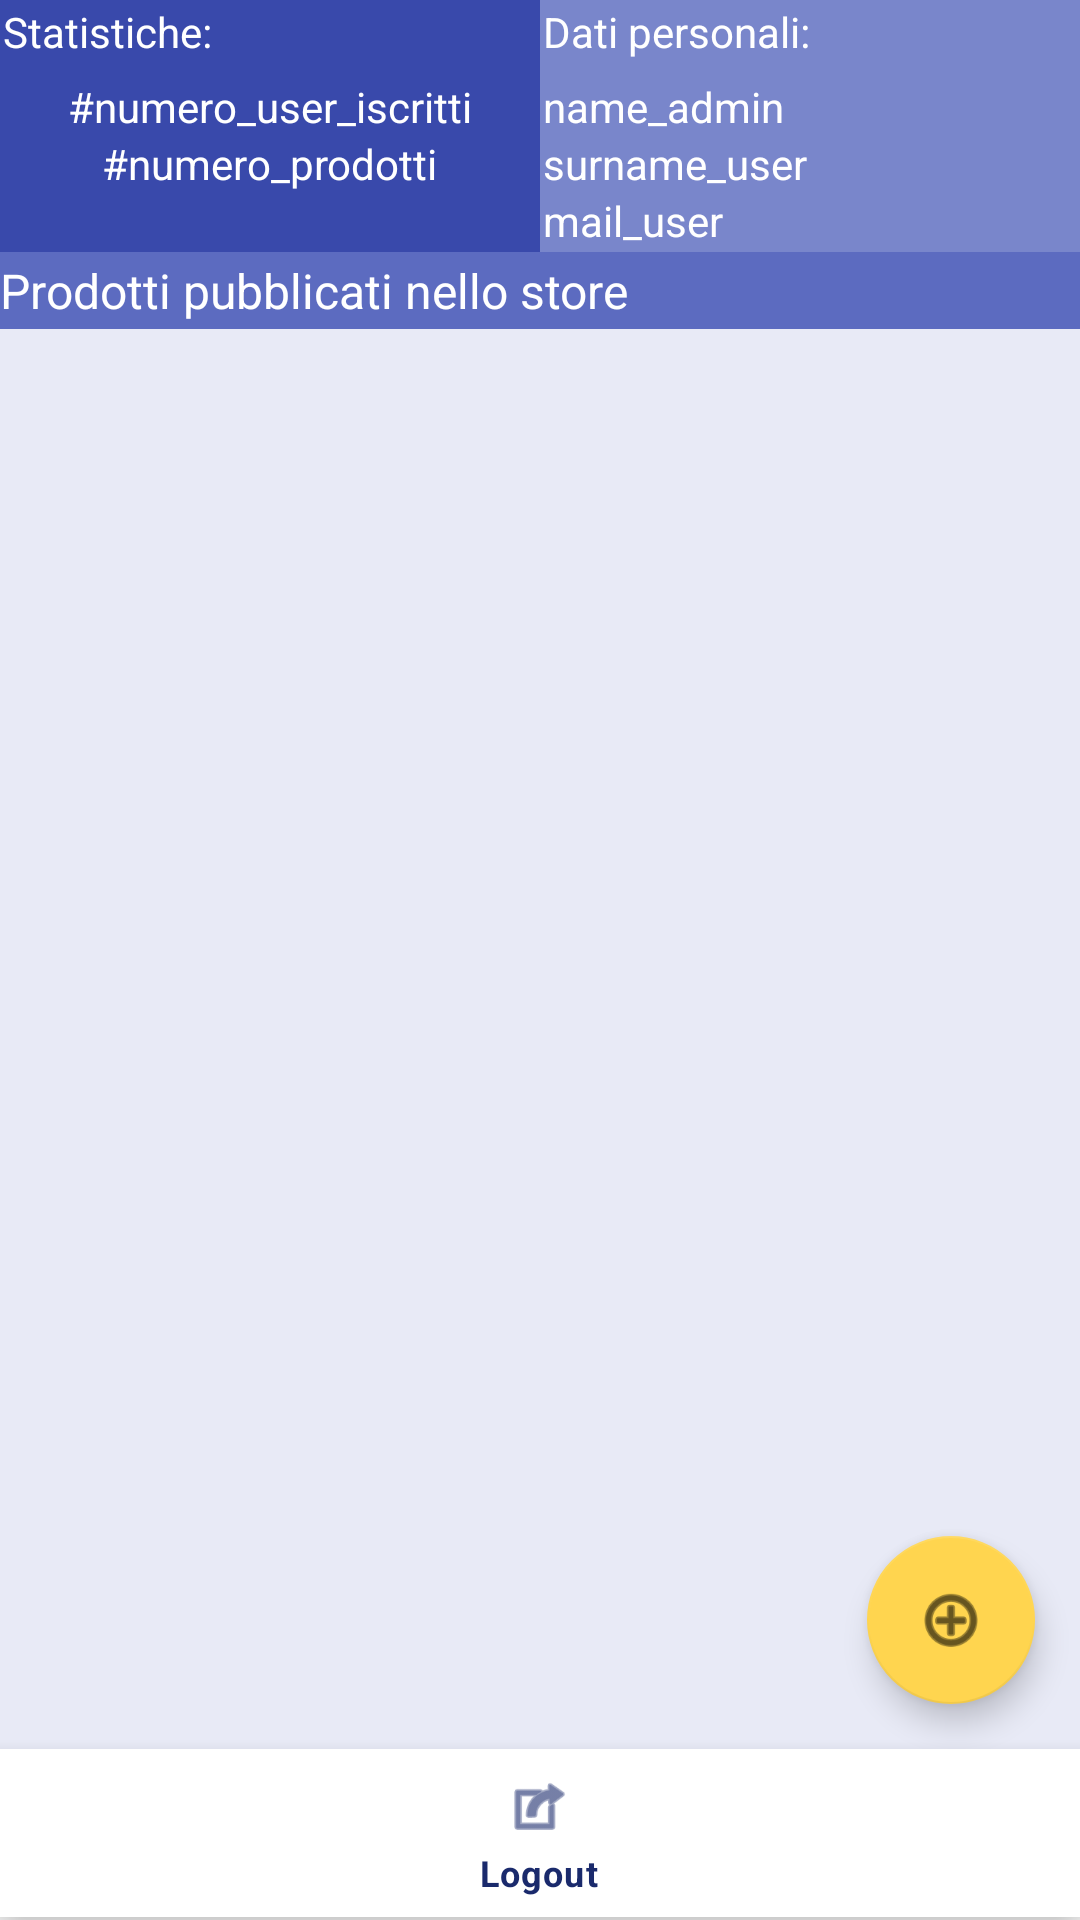

Write the Android layout XML for this screen, with the resource values it uses.
<!-- AndroidManifest.xml: application theme Theme.CyberShopKissv4 -->
<!-- res/layout/activity_dashboard.xml -->
<?xml version="1.0" encoding="utf-8"?>
<RelativeLayout xmlns:android="http://schemas.android.com/apk/res/android"
    xmlns:app="http://schemas.android.com/apk/res-auto"
    xmlns:tools="http://schemas.android.com/tools"
    android:layout_width="match_parent"
    android:layout_height="match_parent">

    <LinearLayout
        android:id="@+id/hackBlock"
        android:layout_width="match_parent"
        android:layout_height="wrap_content"
        android:layout_alignParentTop="true"
        android:orientation="vertical">

        <LinearLayout
            android:layout_width="match_parent"
            android:layout_height="wrap_content"
            android:orientation="horizontal">

            <LinearLayout
                android:layout_width="match_parent"
                android:layout_height="match_parent"
                android:layout_weight="1"
                android:background="#3949AB"
                android:orientation="vertical"
                android:paddingHorizontal="1dp"
                android:paddingVertical="1dp">

                <TextView
                    android:id="@+id/textView"
                    android:layout_width="match_parent"
                    android:layout_height="wrap_content"
                    android:layout_marginBottom="6dp"
                    android:text="Statistiche:"
                    android:textColor="#FFFFFF" />

                <TextView
                    android:id="@+id/numberUserText"
                    android:layout_width="wrap_content"
                    android:layout_height="wrap_content"
                    android:layout_gravity="center"
                    android:text="#numero_user_iscritti"
                    android:textColor="#FFFFFF" />

                <TextView
                    android:id="@+id/numberProductText"
                    android:layout_width="wrap_content"
                    android:layout_height="wrap_content"
                    android:layout_gravity="center"
                    android:text="#numero_prodotti"
                    android:textColor="#FFFFFF" />

            </LinearLayout>

            <LinearLayout
                android:layout_width="match_parent"
                android:layout_height="wrap_content"
                android:layout_weight="1"
                android:background="#7986CB"
                android:orientation="vertical"
                android:paddingHorizontal="1dp"
                android:paddingVertical="1dp">

                <TextView
                    android:id="@+id/textView3"
                    android:layout_width="match_parent"
                    android:layout_height="wrap_content"
                    android:layout_marginBottom="6dp"
                    android:text="Dati personali:"
                    android:textColor="#FFFFFF" />

                <TextView
                    android:id="@+id/nameAdminText"
                    android:layout_width="match_parent"
                    android:layout_height="wrap_content"
                    android:layout_gravity="center"
                    android:text="name_admin"
                    android:textColor="#FFFFFF" />

                <TextView
                    android:id="@+id/surnameAdminText"
                    android:layout_width="match_parent"
                    android:layout_height="wrap_content"
                    android:layout_gravity="center"
                    android:text="surname_user"
                    android:textColor="#FFFFFF" />

                <TextView
                    android:id="@+id/mailAdminText"
                    android:layout_width="match_parent"
                    android:layout_height="wrap_content"
                    android:layout_gravity="center"
                    android:text="mail_user"
                    android:textColor="#FFFFFF" />
            </LinearLayout>
        </LinearLayout>

        <TextView
            android:id="@+id/productLabelText"
            android:layout_width="match_parent"
            android:layout_height="wrap_content"
            android:layout_gravity="bottom|start"
            android:layout_weight="1"
            android:background="#5C6BC0"
            android:paddingVertical="2dp"
            android:text="Prodotti pubblicati nello store"
            android:textColor="#FFFFFF"
            android:textSize="16sp" />

    </LinearLayout>

    <androidx.recyclerview.widget.RecyclerView
        android:id="@+id/adminProductRecyclerView"
        android:layout_width="match_parent"
        android:layout_height="wrap_content"
        android:layout_above="@+id/navigator"
        android:layout_below="@+id/hackBlock"
        android:background="#E8EAF6">

    </androidx.recyclerview.widget.RecyclerView>

    <com.google.android.material.bottomnavigation.BottomNavigationView
        android:id="@+id/navigator"
        android:layout_width="match_parent"
        android:layout_height="wrap_content"
        android:layout_alignParentBottom="true"
        android:layout_marginBottom="1dp"
        app:menu="@menu/dashboard_main_menu" >

    </com.google.android.material.bottomnavigation.BottomNavigationView>

    <com.google.android.material.floatingactionbutton.FloatingActionButton
        android:id="@+id/floatingNewProduct"
        android:layout_width="wrap_content"
        android:layout_height="wrap_content"
        android:layout_alignBottom="@+id/adminProductRecyclerView"
        android:layout_alignParentEnd="true"
        android:layout_marginEnd="15dp"
        android:layout_marginBottom="15dp"
        android:clickable="true"
        app:backgroundTint="#FFD54F"
        app:srcCompat="@android:drawable/ic_menu_add" />

</RelativeLayout>
<!-- resources referenced by this layout -->
<resources>
  <style name="Theme.CyberShopKissv4" parent="Theme.MaterialComponents.DayNight.DarkActionBar">
          
          <item name="colorPrimary">@color/cyberButtonElectricBlue</item>         
          <item name="colorPrimaryVariant">#334291</item>  
          <item name="colorOnPrimary">@color/white</item>            
          
          <item name="colorSecondary">@color/purple_500</item>
          <item name="colorSecondaryVariant">@color/purple_200</item>
          <item name="colorOnSecondary">@color/black</item>
          
          <item name="android:statusBarColor">?attr/colorPrimaryVariant</item>
          
      </style>
  <color name="cyberButtonElectricBlue">#1a2a6c</color>
  <color name="white">#FFFFFFFF</color>
  <color name="purple_500">#FF6200EE</color>
  <color name="purple_200">#FFBB86FC</color>
  <color name="black">#FF000000</color>
</resources>
